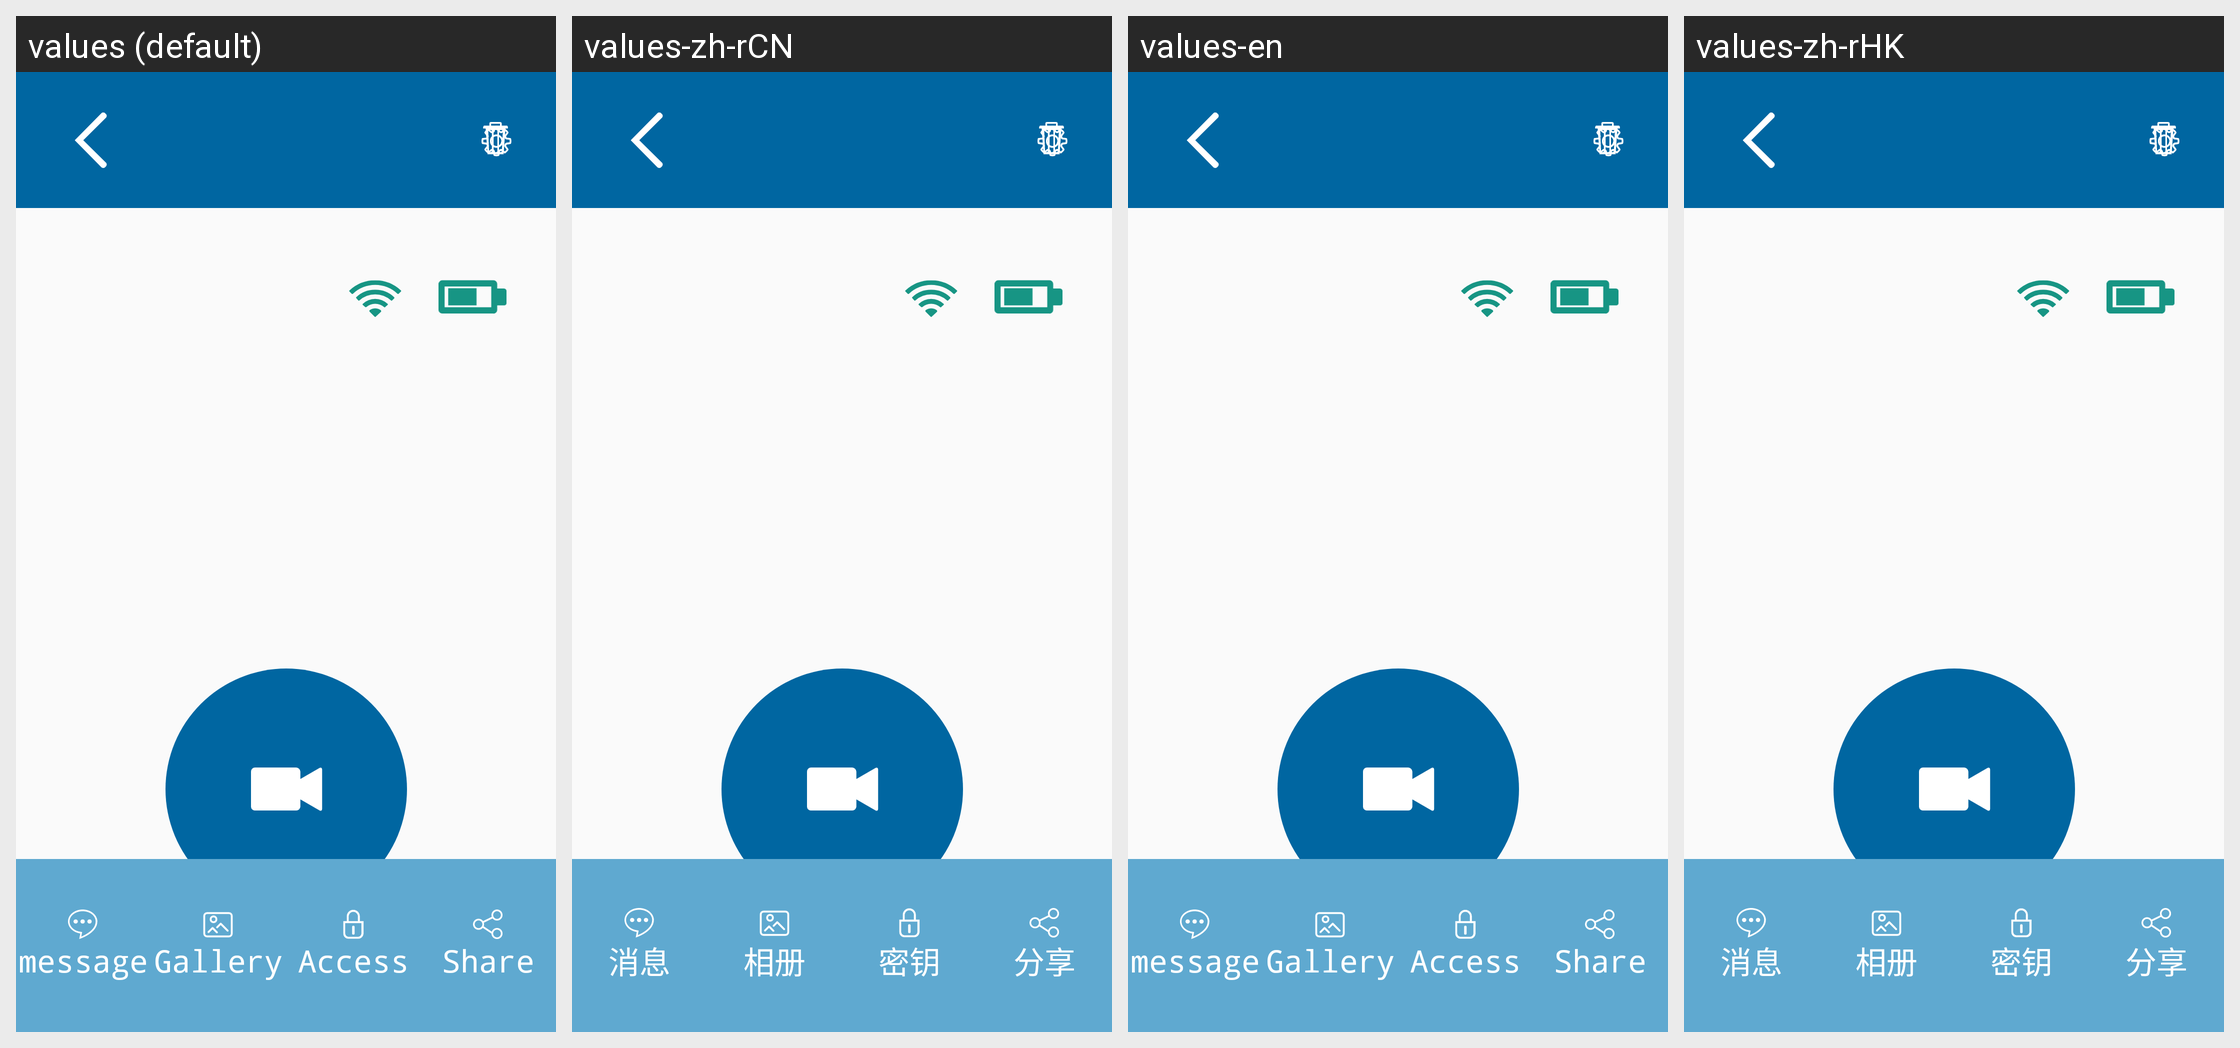

Here is an Android app screen in its default locale and in the app's own translations. Write out the translated-string differences for the strings that appear on this screen.
Android screen res/layout/philips_activity_wifi_video_lock_detail.xml rendered under 4 locales, left to right: values (default), values-zh-rCN, values-en, values-zh-rHK. Device: Nexus 5 (rendered at 1080×1920; each locale shown at half size, 540×960, under a caption strip naming it); theme AppTheme.
Other locales in the repository, not shown: values-zh-rTW.
Strings drawn on this screen, with the default value and each locale's value (text and hints the layout hard-codes, and strings that could not be matched under every locale, appear in the picture but are not listed):

philips_message
  values: message
  values-zh-rCN: 消息
  values-en: message
  values-zh-rHK: 消息

philips_album
  values: Gallery
  values-zh-rCN: 相册
  values-en: Gallery
  values-zh-rHK: 相册

philips_pwd
  values: Access
  values-zh-rCN: 密钥
  values-en: Access
  values-zh-rHK: 密钥

philips_activity_detail_share
  values: Share
  values-zh-rCN: 分享
  values-en: Share
  values-zh-rHK: 分享
